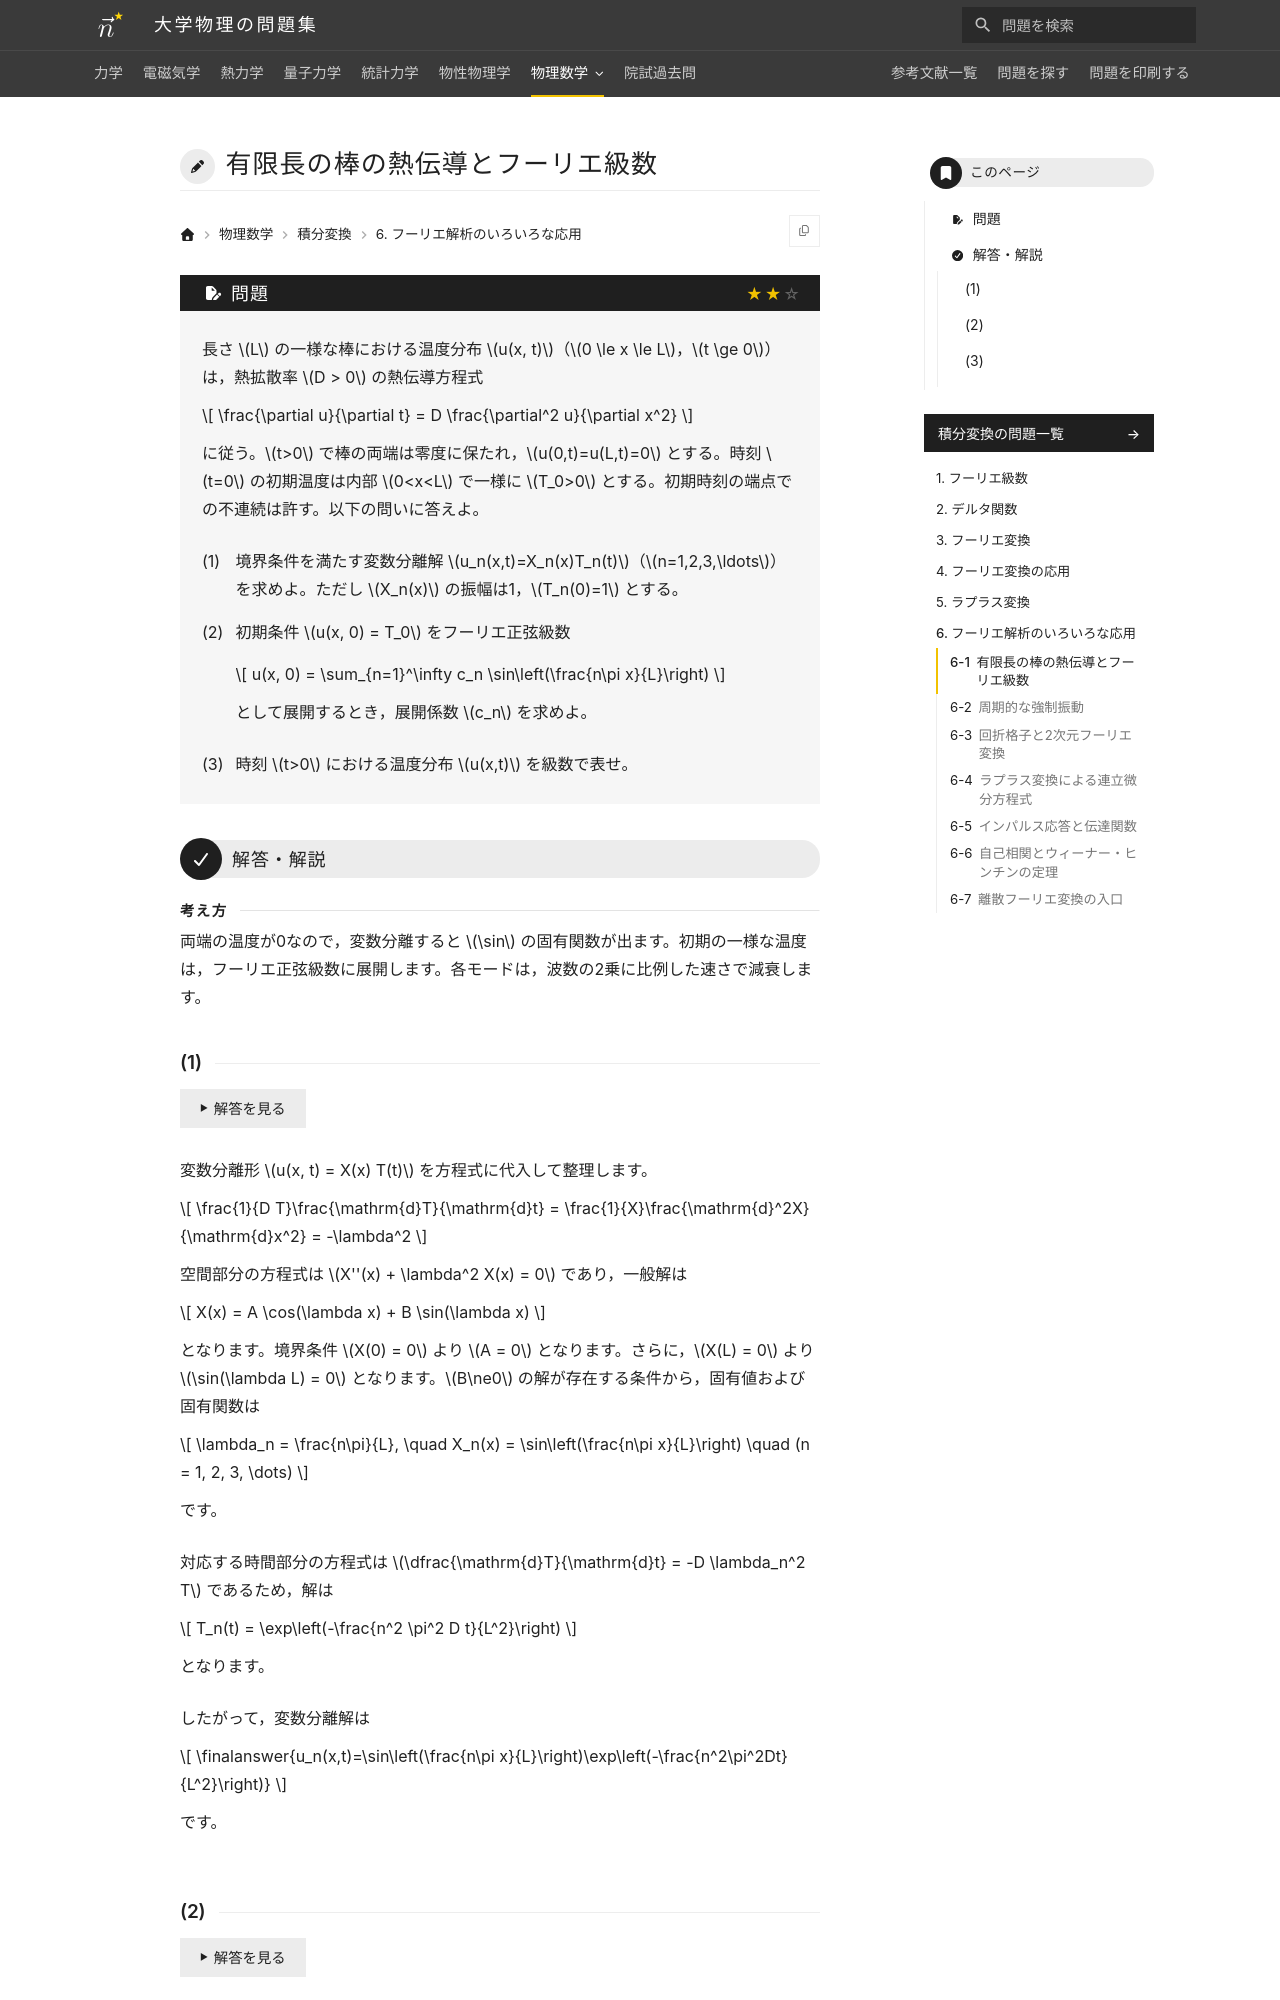

repository: Nanana-2/physics-site · page: 10integral_transforms/06/06_010/index.html · generator: mkdocs

---
tags:
  - 標準
---

# 有限長の棒の熱伝導とフーリエ級数

## 問題
長さ $L$ の一様な棒における温度分布 $u(x, t)$（$0 \le x \le L$，$t \ge 0$）は，熱拡散率 $D > 0$ の熱伝導方程式

$$
\frac{\partial u}{\partial t} = D \frac{\partial^2 u}{\partial x^2}
$$

に従う。棒の両端は零度に保たれており，境界条件は $u(0, t) = u(L, t) = 0$ である。時刻 $t = 0$ における初期温度分布は一様に $T_0$（$T_0 > 0$）であったとする。以下の問いに答えよ。

(1) 境界条件を満たす変数分離解 $u_n(x,t)=X_n(x)T_n(t)$（$n=1,2,3,\ldots$）を求めよ。ただし $X_n(x)$ の振幅は1，$T_n(0)=1$ とする。

(2) 初期条件 $u(x, 0) = T_0$ をフーリエ正弦級数

$$
u(x, 0) = \sum_{n=1}^\infty c_n \sin\left(\frac{n\pi x}{L}\right)
$$

として展開するとき，展開係数 $c_n$ を求めよ。

(3) 時刻 $t>0$ における温度分布 $u(x,t)$ を級数で表せ。

---

## 解答・解説
